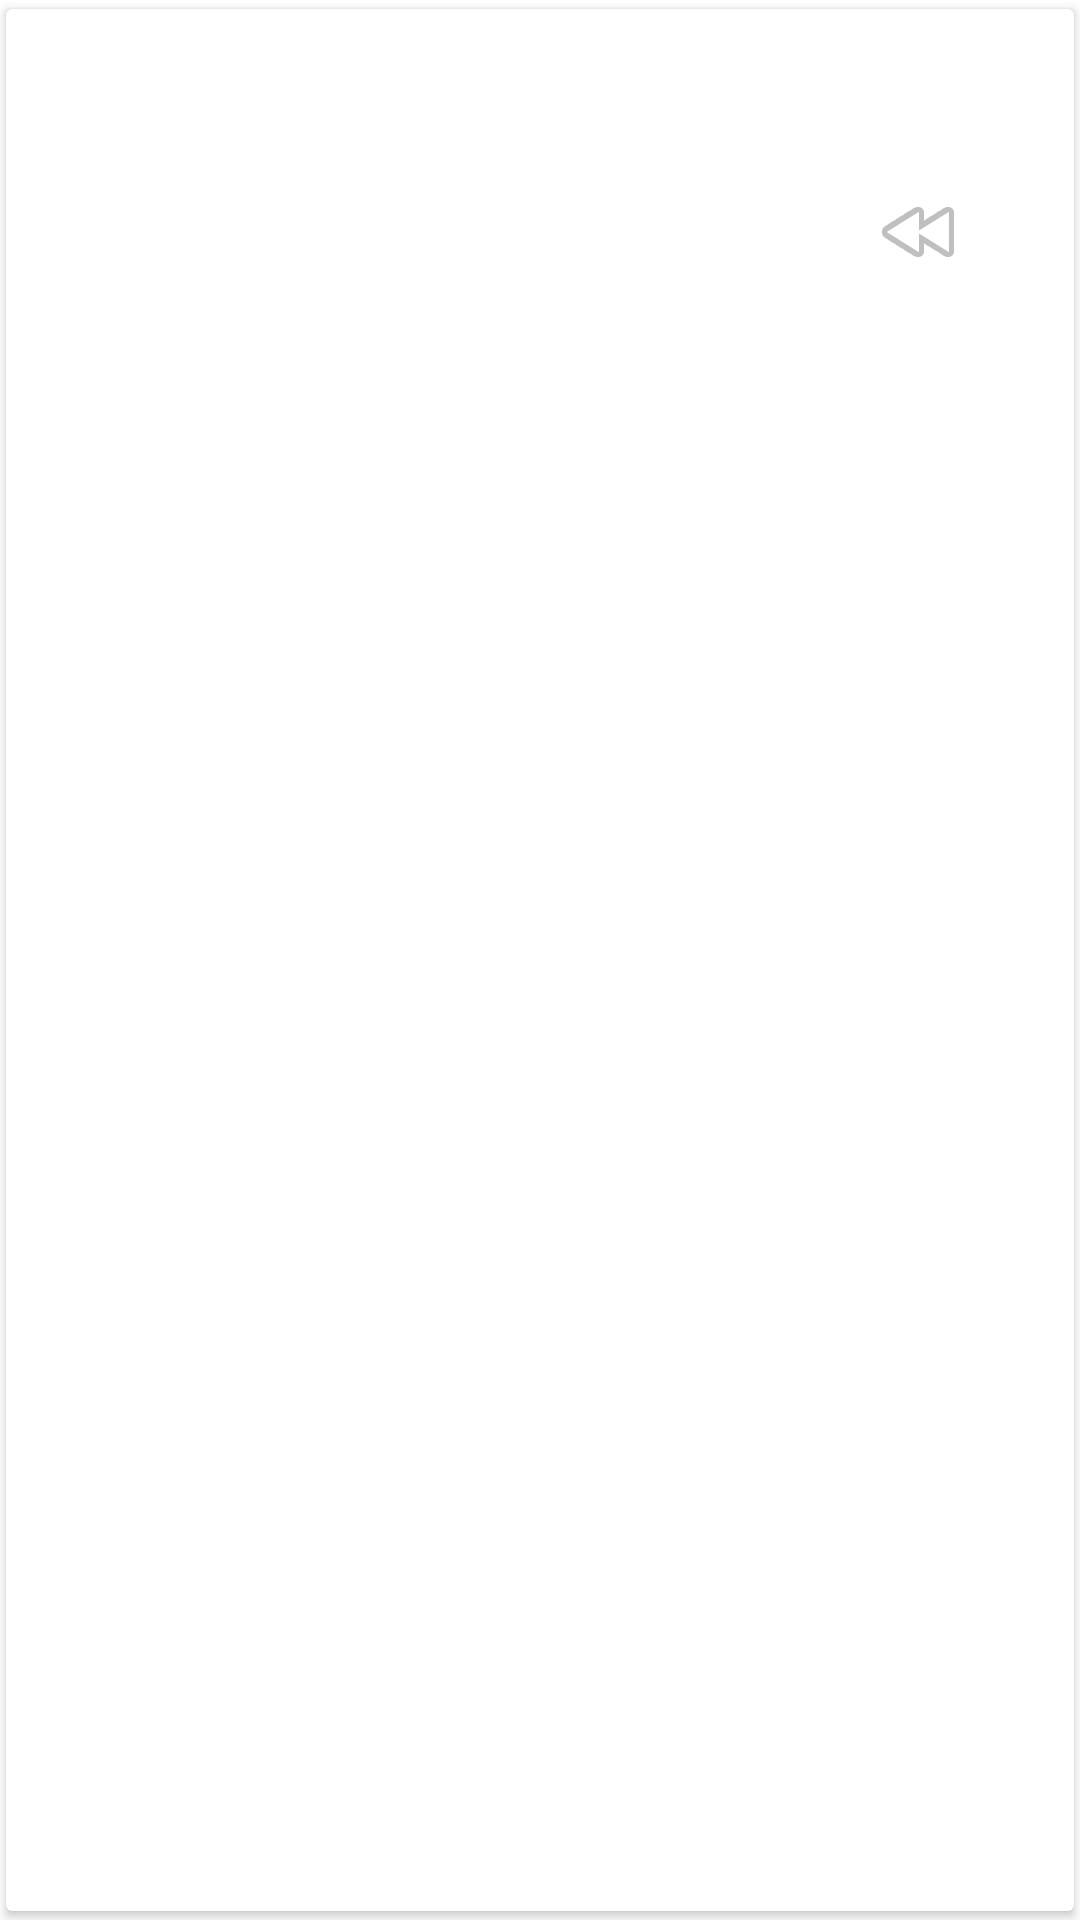

Reconstruct the res/layout file that produces this screen, plus the resources it refers to.
<!-- AndroidManifest.xml: application theme Theme.OnlineschoolRudykLSproject -->
<!-- res/layout/lesson_activity.xml -->
<?xml version="1.0" encoding="utf-8"?>
<androidx.cardview.widget.CardView xmlns:android="http://schemas.android.com/apk/res/android"
    xmlns:app="http://schemas.android.com/apk/res-auto"
    xmlns:tools="http://schemas.android.com/tools"
    android:id="@+id/lessonCard"
    android:layout_width="match_parent"
    android:layout_height="wrap_content"
    app:cardPreventCornerOverlap="false"
    app:cardUseCompatPadding="true">

    <LinearLayout
        android:layout_width="match_parent"
        android:layout_height="wrap_content"
        android:orientation="vertical">

        <androidx.viewpager2.widget.ViewPager2
            android:id="@+id/imageSlider"
            android:layout_width="match_parent"
            android:layout_height="wrap_content" />

        <TextView
            android:id="@+id/lesson_name"
            android:layout_width="wrap_content"
            android:layout_height="wrap_content"
            android:textSize="24sp" />

        <TextView
            android:id="@+id/lesson_description"
            android:layout_width="wrap_content"
            android:layout_height="wrap_content"
            android:textSize="24sp" />

        <LinearLayout
            android:layout_width="match_parent"
            android:layout_height="wrap_content"
            android:orientation="horizontal">

            <TextView
                android:id="@+id/grade"
                android:layout_width="0dp"
                android:layout_height="wrap_content"
                android:layout_weight="4" />

            <ImageButton
                android:id="@+id/back_button2"
                android:layout_width="wrap_content"
                android:layout_height="match_parent"
                android:layout_gravity="center_vertical"
                android:layout_weight="1"
                android:background="@android:color/transparent"
                android:minWidth="40dp"
                android:src="@android:drawable/ic_media_rew"
                tools:ignore="SpeakableTextPresentCheck" />
        </LinearLayout>
    </LinearLayout>

</androidx.cardview.widget.CardView>
<!-- resources referenced by this layout -->
<resources>
  <style name="Theme.OnlineschoolRudykLSproject" parent="Theme.MaterialComponents.DayNight.DarkActionBar">
          
          <item name="colorPrimary">@color/purple_500</item>
          <item name="colorPrimaryVariant">@color/purple_700</item>
          <item name="colorOnPrimary">@color/white</item>
          
          <item name="colorSecondary">@color/teal_200</item>
          <item name="colorSecondaryVariant">@color/teal_700</item>
          <item name="colorOnSecondary">@color/black</item>
          
          <item name="android:statusBarColor" tools:targetApi="l">?attr/colorPrimaryVariant</item>
          
      </style>
  <!-- not gathered from this repository: default colours our renderer supplied (Android Studio template values) -->
  <color name="purple_500">#FF6200EE</color>
  <color name="purple_700">#FF3700B3</color>
  <color name="teal_200">#FF03DAC5</color>
  <color name="teal_700">#FF018786</color>
  <color name="black">#FF000000</color>
  <color name="white">#FFFFFFFF</color>
</resources>
